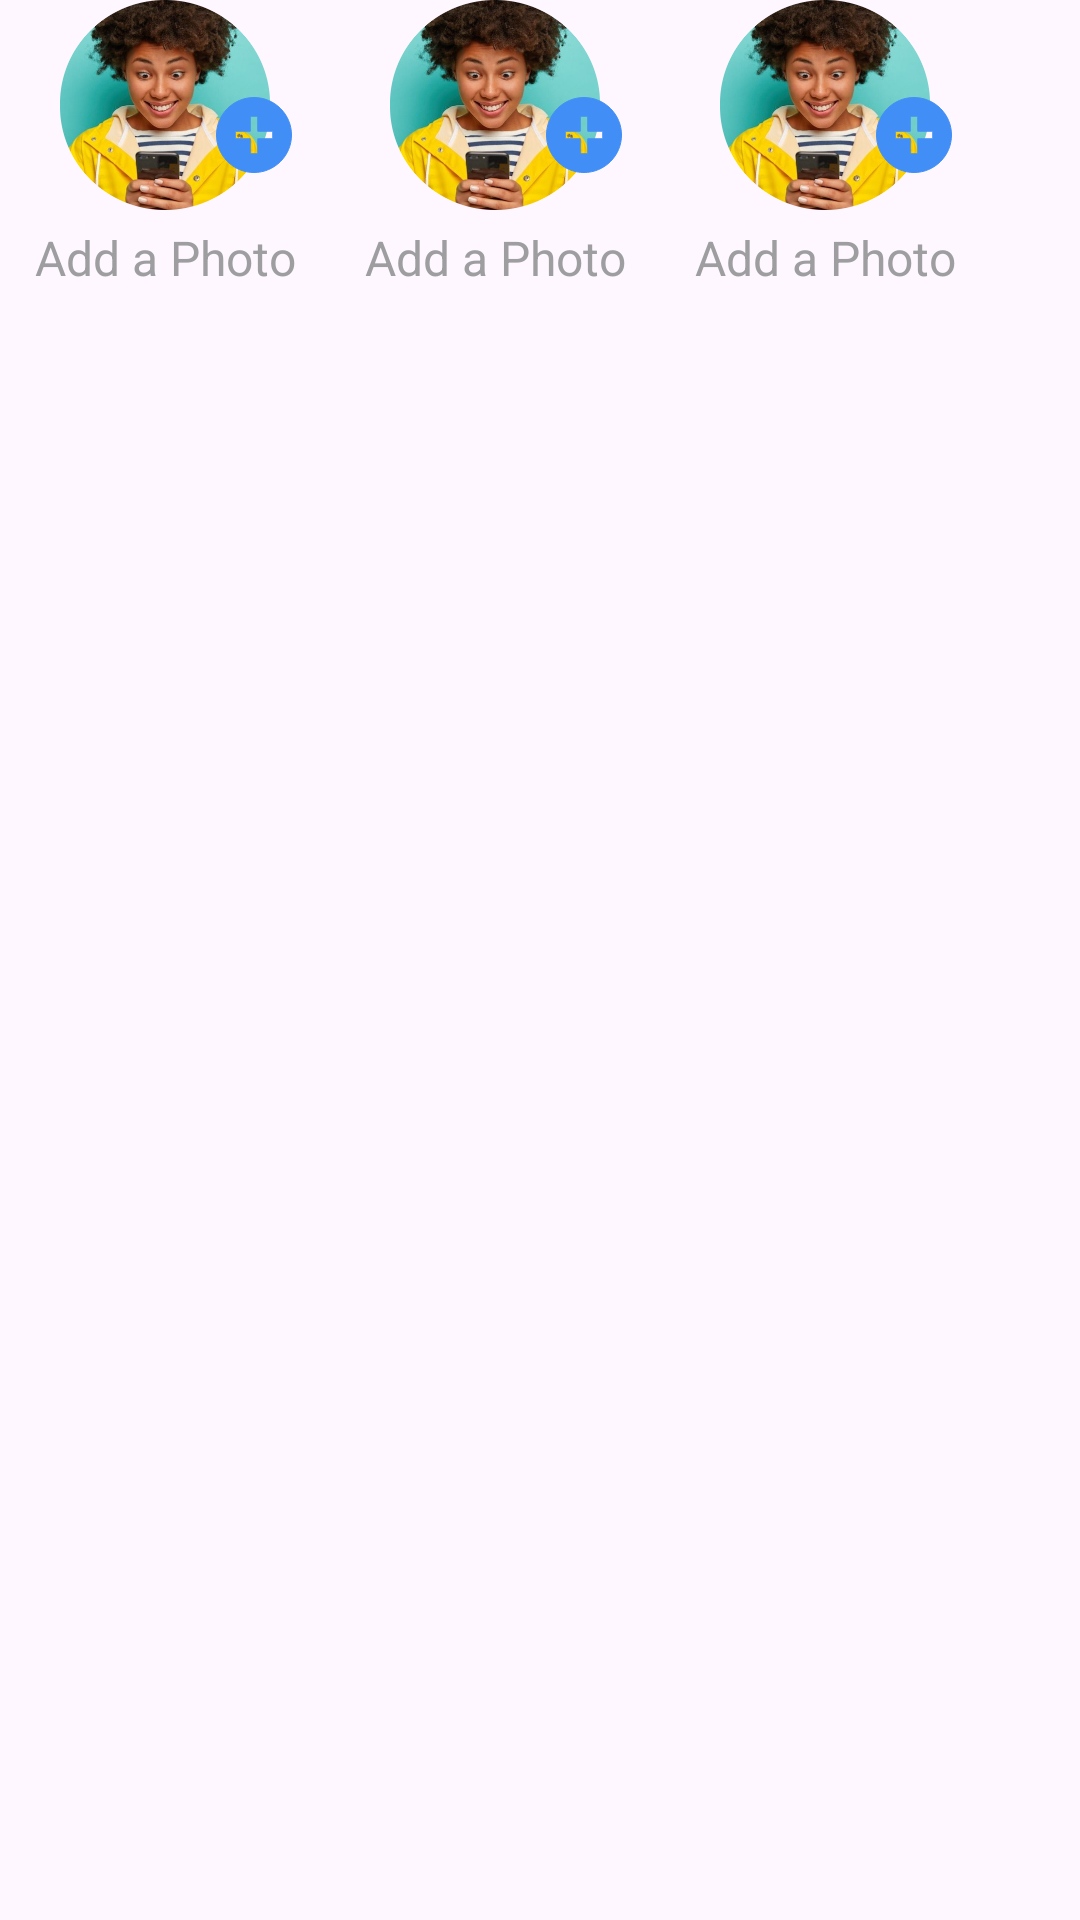

This screen was rendered from an Android layout file. Write that file and the resources it references.
<!-- AndroidManifest.xml: application theme Theme.SocialCrib -->
<!-- res/layout/user_list_view.xml -->
<?xml version="1.0" encoding="utf-8"?>
    <androidx.constraintlayout.widget.ConstraintLayout
        xmlns:android="http://schemas.android.com/apk/res/android"
        xmlns:app="http://schemas.android.com/apk/res-auto"
        xmlns:tools="http://schemas.android.com/tools"
        android:layout_width="wrap_content"
        android:layout_height="wrap_content"
        android:layout_gravity="center_horizontal"
        app:layout_constraintTop_toTopOf="parent"
        android:layout_marginVertical="10sp"
        >

        <androidx.constraintlayout.widget.ConstraintLayout
            android:id="@+id/img1_div"
            android:layout_width="110dp"
            android:layout_height="wrap_content"
            app:layout_constraintStart_toStartOf="parent"
            app:layout_constraintTop_toTopOf="parent"
            >
            <ImageView
                android:id="@+id/user_img1"
                android:layout_width="70dp"
                android:layout_height="70dp"
                android:src="@drawable/img3"
                app:layout_constraintEnd_toEndOf="parent"
                app:layout_constraintStart_toStartOf="parent"
                app:layout_constraintTop_toTopOf="parent" />


            <ImageView
                android:layout_width="30sp"
                android:layout_height="30sp"
                android:layout_marginEnd="-10dp"
                android:layout_marginBottom="10dp"
                android:src="@drawable/add_plus"
                app:tint="@color/accent"
                android:background="@drawable/intro_img_bg"
                android:backgroundTint="@color/white_bg"
                app:layout_constraintBottom_toBottomOf="@id/user_img1"
                app:layout_constraintEnd_toEndOf="@id/user_img1"
                />

            <TextView
                android:id="@+id/user_img_txt1"
                android:layout_width="wrap_content"
                android:layout_height="wrap_content"
                android:layout_marginTop="5sp"
                android:text="@string/user_img_txt"
                android:textColor="@color/text_hint"
                android:textSize="16sp"
                app:layout_constraintEnd_toEndOf="parent"
                app:layout_constraintStart_toStartOf="parent"
                app:layout_constraintTop_toBottomOf="@id/user_img1" />

        </androidx.constraintlayout.widget.ConstraintLayout>
        <androidx.constraintlayout.widget.ConstraintLayout
            android:layout_width="110dp"
            android:layout_height="wrap_content"
            android:id="@+id/img2_div"
            app:layout_constraintStart_toEndOf="@id/img1_div"
            app:layout_constraintTop_toTopOf="parent"
            >
            <ImageView
                android:id="@+id/user_img2"
                android:layout_width="70dp"
                android:layout_height="70dp"
                android:src="@drawable/img3"
                app:layout_constraintEnd_toEndOf="parent"
                app:layout_constraintStart_toStartOf="parent"
                app:layout_constraintTop_toTopOf="parent" />

            <ImageView
                android:layout_width="30sp"
                android:layout_height="30sp"
                android:layout_marginEnd="-10dp"
                android:layout_marginBottom="10dp"
                android:src="@drawable/add_plus"
                app:tint="@color/accent"
                android:background="@drawable/intro_img_bg"
                android:backgroundTint="@color/white_bg"
                app:layout_constraintBottom_toBottomOf="@id/user_img2"
                app:layout_constraintEnd_toEndOf="@id/user_img2"
            />

            <TextView
                android:id="@+id/user_img_txt2"
                android:layout_width="wrap_content"
                android:layout_height="wrap_content"
                android:layout_marginTop="5sp"
                android:text="@string/user_img_txt"
                android:textColor="@color/text_hint"
                android:textSize="16sp"
                app:layout_constraintEnd_toEndOf="parent"
                app:layout_constraintStart_toStartOf="parent"
                app:layout_constraintTop_toBottomOf="@id/user_img2" />

        </androidx.constraintlayout.widget.ConstraintLayout>
        <androidx.constraintlayout.widget.ConstraintLayout
            android:layout_width="110dp"
            android:layout_height="wrap_content"
            android:id="@+id/img3_div"
            app:layout_constraintStart_toEndOf="@id/img2_div"
            app:layout_constraintTop_toTopOf="parent"
            >
            <ImageView
                android:id="@+id/user_img3"
                android:layout_width="70dp"
                android:layout_height="70dp"
                android:src="@drawable/img3"
                app:layout_constraintEnd_toEndOf="parent"
                app:layout_constraintStart_toStartOf="parent"
                app:layout_constraintTop_toTopOf="parent" />

            <ImageView
                android:layout_width="30sp"
                android:layout_height="30sp"
                android:layout_marginEnd="-10dp"
                android:layout_marginBottom="10dp"
                android:src="@drawable/add_plus"
                app:tint="@color/accent"
                android:background="@drawable/intro_img_bg"
                android:backgroundTint="@color/white_bg"
                app:layout_constraintBottom_toBottomOf="@id/user_img3"
                app:layout_constraintEnd_toEndOf="@id/user_img3" />

            <TextView
                android:id="@+id/user_img_txt3"
                android:layout_width="wrap_content"
                android:layout_height="wrap_content"
                android:layout_marginTop="5sp"
                android:text="@string/user_img_txt"
                android:textColor="@color/text_hint"
                android:textSize="16sp"
                app:layout_constraintEnd_toEndOf="parent"
                app:layout_constraintStart_toStartOf="parent"
                app:layout_constraintTop_toBottomOf="@id/user_img3" />

        </androidx.constraintlayout.widget.ConstraintLayout>

    </androidx.constraintlayout.widget.ConstraintLayout>
<!-- resources referenced by this layout -->
<resources>
  <color name="accent">#418FF6</color>
  <color name="text_hint">#9E9EA0</color>
  <color name="white_bg">#FBFDFF</color>
  <!-- drawable add_plus (drawable) -->
  <vector android:height="24dp" android:tint="@color/accent"
      android:viewportHeight="24" android:viewportWidth="24"
      android:width="24dp" xmlns:android="http://schemas.android.com/apk/res/android">
      <path android:fillColor="@color/white_bg"
          android:strokeColor="@color/white"
          android:pathData="M12,2C6.48,2 2,6.48 2,12s4.48,10 10,10 10,-4.48 10,-10S17.52,2 12,2zM17,13h-4v4h-2v-4L7,13v-2h4L11,7h2v4h4v2z"/>
  </vector>
  <!-- drawable img3: png bitmap (drawable, 300419 bytes) -->
  <string name="user_img_txt">Add a Photo</string>
  <style name="Theme.SocialCrib" parent="Base.Theme.SocialCrib" />
  <color name="white">#FFFFFF</color>
  <style name="Base.Theme.SocialCrib" parent="Theme.Material3.DayNight.NoActionBar">
          
          
      </style>
</resources>
